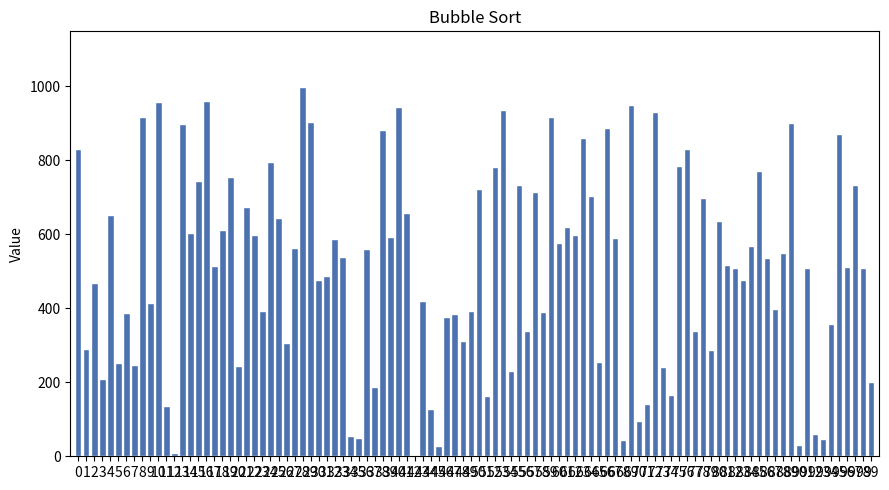

This chart was generated by the following Python code:
"""
Bubble Sort Visualizer
Run this file directly to see bubble sort happening step-by-step as an
animated bar chart in a matplotlib window.

    python bubble_sort_visualizer.py
"""

import random
import matplotlib.pyplot as plt
import matplotlib.animation as animation

# Colors picked for clear semantic contrast against a light background.
COLOR_DEFAULT = "#4C72B0"   # unsorted / idle bar
COLOR_COMPARE = "#DD8452"   # bars currently being compared
COLOR_SWAP = "#C44E52"      # bars currently being swapped
COLOR_SORTED = "#55A868"    # bar locked into its final position


def bubble_sort_steps(values):
    """
    Run bubble sort on a copy of `values`, yielding a snapshot after every
    comparison so the animation can render each individual step.

    Each yielded snapshot is a tuple:
        (array_state, compare_indices, swapped, sorted_boundary)
    """
    arr = values[:]
    n = len(arr)

    for pass_num in range(n):
        swapped_any = False
        for i in range(0, n - pass_num - 1):
            # Highlight the pair being compared this step.
            yield (arr[:], (i, i + 1), False, n - pass_num)

            if arr[i] > arr[i + 1]:
                arr[i], arr[i + 1] = arr[i + 1], arr[i]
                swapped_any = True
                # Highlight the pair right after swapping.
                yield (arr[:], (i, i + 1), True, n - pass_num)

        if not swapped_any:
            break

    # Final fully-sorted state.
    yield (arr[:], (), False, 0)


def animate_bubble_sort(values, interval_ms=300):
    """Build and show the matplotlib animation for bubble-sorting `values`."""
    steps = list(bubble_sort_steps(values))

    fig, ax = plt.subplots(figsize=(9, 5))
    fig.canvas.manager.set_window_title("Bubble Sort Visualizer")

    bar_container = ax.bar(range(len(values)), values, color=COLOR_DEFAULT, edgecolor="white")
    ax.set_xlim(-1, len(values))
    ax.set_ylim(0, max(values) * 1.15)
    ax.set_xticks(range(len(values)))
    ax.set_ylabel("Value")
    ax.set_title("Bubble Sort")

    step_label = ax.text(0.5, 1.05, "", transform=ax.transAxes,
                          ha="center", va="bottom", fontsize=11)

    def update(frame_idx):
        arr, compare_idx, swapped, sorted_boundary = steps[frame_idx]

        for bar, height, idx in zip(bar_container, arr, range(len(arr))):
            bar.set_height(height)
            if idx >= sorted_boundary:
                bar.set_color(COLOR_SORTED)
            elif idx in compare_idx:
                bar.set_color(COLOR_SWAP if swapped else COLOR_COMPARE)
            else:
                bar.set_color(COLOR_DEFAULT)

        if compare_idx:
            action = "Swapping" if swapped else "Comparing"
            step_label.set_text(f"{action} positions {compare_idx[0]} and {compare_idx[1]}  "
                                 f"(step {frame_idx + 1}/{len(steps)})")
        else:
            step_label.set_text(f"Sorted!  (step {frame_idx + 1}/{len(steps)})")

        return list(bar_container) + [step_label]

    anim = animation.FuncAnimation(
        fig, update, frames=len(steps), interval=interval_ms, repeat=False, blit=False
    )
    plt.tight_layout()
    plt.show()
    return anim


if __name__ == "__main__":
    random.seed()
    data = random.sample(range(1, 1000), 100)
    print("Unsorted:", data)
    print("Sorted:  ", sorted(data))
    print("Opening chart window... close it to exit.")

    animate_bubble_sort(data, interval_ms=1)
